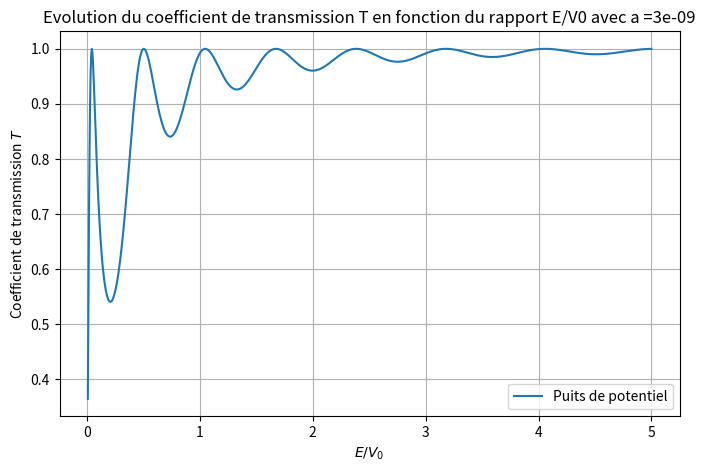

Recreate this plot in Python.
import numpy as np
import matplotlib.pyplot as plt

hbar = 1.055e-34  #J.s
m = 9.11e-31      #kg
eV = 1.602e-19    #eV en joules


V0 = 1 * eV #J
a = 3e-9 #m

E_V0_ratios = np.linspace(0.01, 5, 1000) #valeur de début, fin, nombre de points à prendre dans cet intervalle
T_values = []

for ratio in E_V0_ratios:
    E = ratio * V0 #énergie en joules

    #Forme de T trouvée par l'étude analytique
    k2 = np.sqrt(2 * m * (E + V0)) / hbar #onde dans le puits
    T = 1 / (1 + (V0**2 * np.sin(k2 * a)**2) / (4 * E * (E + V0)))
    T_values.append(T)

# Tracé
plt.figure(figsize=(8,5))
plt.plot(E_V0_ratios, T_values, label="Puits de potentiel")
plt.xlabel(r"$E/V_0$")
plt.ylabel("Coefficient de transmission $T$")
plt.title("Evolution du coefficient de transmission T en fonction du rapport E/V0 avec a ="+str(a))
plt.grid(True)
plt.legend()
plt.show()
